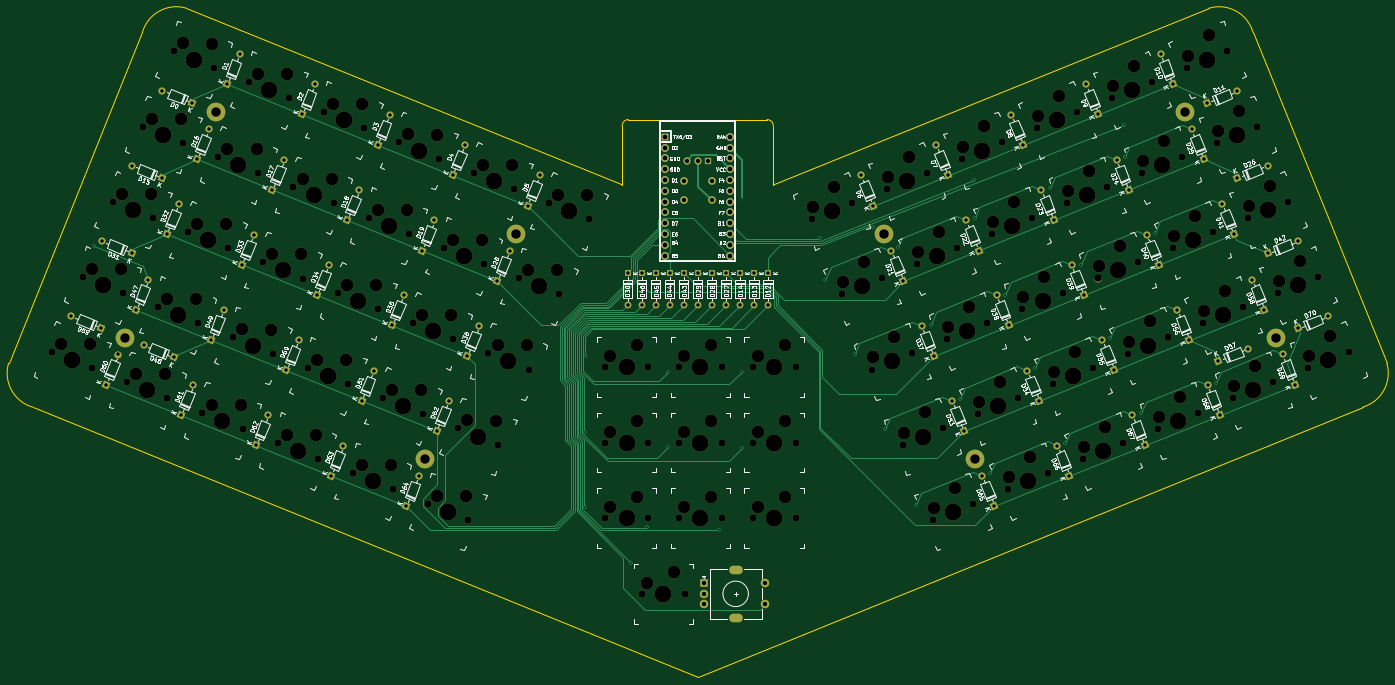
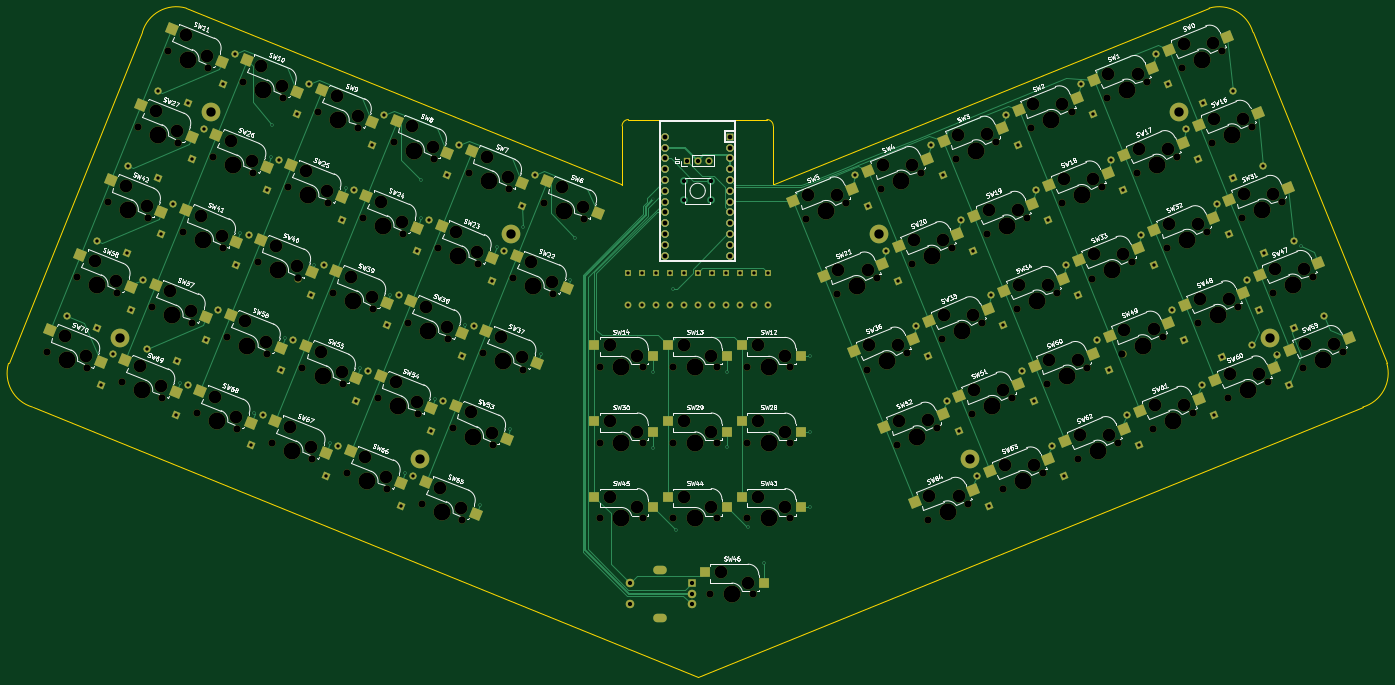
Circuit board: 11 layer files. Board 324.2 x 157.2 mm.
- bottom_copper: pterodactyl-B_Cu.gbl (28668 bytes)
- bottom_mask: pterodactyl-B_Mask.gbs (22068 bytes)
- paste: pterodactyl-B_Paste.gbp (4678 bytes)
- bottom_silk: pterodactyl-B_Silkscreen.gbo (232680 bytes)
- outline: pterodactyl-Edge_Cuts.gm1 (1758 bytes)
- top_copper: pterodactyl-F_Cu.gtl (26931 bytes)
- top_mask: pterodactyl-F_Mask.gts (17972 bytes)
- paste: pterodactyl-F_Paste.gtp (490 bytes)
- top_silk: pterodactyl-F_Silkscreen.gto (253910 bytes)
- drill: pterodactyl-NPTH.drl (6235 bytes)
- drill: pterodactyl-PTH.drl (4107 bytes)

=== bottom_copper: pterodactyl-B_Cu.gbl (28668 bytes, source omitted) ===
=== bottom_mask: pterodactyl-B_Mask.gbs (22068 bytes, source omitted) ===
=== paste: pterodactyl-B_Paste.gbp ===
G04 #@! TF.GenerationSoftware,KiCad,Pcbnew,8.0.2*
G04 #@! TF.CreationDate,2024-05-12T11:37:13+02:00*
G04 #@! TF.ProjectId,pterodactyl,70746572-6f64-4616-9374-796c2e6b6963,rev?*
G04 #@! TF.SameCoordinates,Original*
G04 #@! TF.FileFunction,Paste,Bot*
G04 #@! TF.FilePolarity,Positive*
%FSLAX46Y46*%
G04 Gerber Fmt 4.6, Leading zero omitted, Abs format (unit mm)*
G04 Created by KiCad (PCBNEW 8.0.2) date 2024-05-12 11:37:13*
%MOMM*%
%LPD*%
G01*
G04 APERTURE LIST*
G04 Aperture macros list*
%AMRotRect*
0 Rectangle, with rotation*
0 The origin of the aperture is its center*
0 $1 length*
0 $2 width*
0 $3 Rotation angle, in degrees counterclockwise*
0 Add horizontal line*
21,1,$1,$2,0,0,$3*%
G04 Aperture macros list end*
%ADD10RotRect,2.550000X2.500000X22.000000*%
%ADD11R,2.550000X2.500000*%
%ADD12RotRect,2.550000X2.500000X338.000000*%
G04 APERTURE END LIST*
D10*
X311146634Y-125079609D03*
X299256638Y-132622957D03*
D11*
X225605955Y-132131431D03*
X211755955Y-134671431D03*
D12*
X86770892Y-122656716D03*
X72977895Y-119823462D03*
D10*
X236749309Y-93499819D03*
X224859313Y-101043167D03*
X346472338Y-110807098D03*
X334582342Y-118350446D03*
D11*
X190890955Y-167691431D03*
X177040955Y-170231431D03*
D10*
X243885566Y-111162671D03*
X231995570Y-118706019D03*
D12*
X136369108Y-101603523D03*
X122576111Y-98770269D03*
X150286047Y-168864592D03*
X136493050Y-166031338D03*
X157422301Y-151201739D03*
X143629304Y-148368485D03*
D10*
X258158077Y-146488376D03*
X246268081Y-154031724D03*
X261548417Y-104026416D03*
X249658421Y-111569764D03*
D12*
X154031963Y-108739779D03*
X140238966Y-105906525D03*
D10*
X275820930Y-139352121D03*
X263930934Y-146895469D03*
D12*
X93907149Y-104993866D03*
X80114152Y-102160612D03*
D10*
X279211271Y-96890160D03*
X267321275Y-104433508D03*
X254412163Y-86363563D03*
X242522167Y-93906911D03*
D11*
X208248455Y-149911431D03*
X194398455Y-152451431D03*
D12*
X161168215Y-91076927D03*
X147375218Y-88243673D03*
D10*
X293483782Y-132215865D03*
X281593786Y-139759213D03*
D11*
X208248455Y-167691431D03*
X194398455Y-170231431D03*
D12*
X111570000Y-112130119D03*
X97777003Y-109296865D03*
D10*
X321673231Y-100280501D03*
X309783235Y-107823849D03*
X265294333Y-164151228D03*
X253404337Y-171694576D03*
X335945743Y-135606206D03*
X324055747Y-143149554D03*
D12*
X178831071Y-98213183D03*
X165038074Y-95379929D03*
D10*
X307400719Y-64954797D03*
X295510723Y-72498145D03*
X289737868Y-72091052D03*
X277847872Y-79634400D03*
D12*
X108179657Y-69668159D03*
X94386660Y-66834905D03*
X97297489Y-147455826D03*
X83504492Y-144622572D03*
X104433747Y-129792973D03*
X90640750Y-126959719D03*
X146895704Y-126402631D03*
X133102707Y-123569377D03*
X101043404Y-87331012D03*
X87250407Y-84497758D03*
D10*
X318282890Y-142742461D03*
X306392894Y-150285809D03*
D11*
X190890955Y-149911431D03*
X177040955Y-152451431D03*
D12*
X69108041Y-115520461D03*
X55315044Y-112687207D03*
D10*
X325063573Y-57818541D03*
X313173577Y-65361889D03*
D12*
X90516809Y-62531905D03*
X76723812Y-59698651D03*
X139759451Y-144065484D03*
X125966454Y-141232230D03*
D10*
X328809487Y-117943353D03*
X316919491Y-125486701D03*
X304010379Y-107416757D03*
X292120383Y-114960105D03*
D11*
X190890955Y-132131431D03*
X177040955Y-134671431D03*
D10*
X339336084Y-93144245D03*
X327446088Y-100687593D03*
D11*
X208248455Y-132131431D03*
X194398455Y-134671431D03*
D10*
X272075014Y-79227308D03*
X260185018Y-86770656D03*
X332199828Y-75481393D03*
X320309832Y-83024741D03*
D12*
X76244296Y-97857609D03*
X62451299Y-95024355D03*
D11*
X199569705Y-185471431D03*
X185719705Y-188011431D03*
D12*
X143505366Y-83940671D03*
X129712369Y-81107417D03*
D10*
X251021822Y-128825523D03*
X239131826Y-136368871D03*
D12*
X79634639Y-140319569D03*
X65841642Y-137486315D03*
X61971785Y-133183313D03*
X48178788Y-130350059D03*
X164558559Y-133538887D03*
X150765562Y-130705633D03*
D10*
X286347527Y-114553013D03*
X274457531Y-122096361D03*
D12*
X171694814Y-115876036D03*
X157901817Y-113042782D03*
D11*
X225605955Y-149911431D03*
X211755955Y-152451431D03*
D10*
X353608594Y-128469951D03*
X341718598Y-136013299D03*
D11*
X225605955Y-167691431D03*
X211755955Y-170231431D03*
D12*
X122096596Y-136929227D03*
X108303599Y-134095973D03*
X132623194Y-161728336D03*
X118830197Y-158895082D03*
X129232855Y-119266376D03*
X115439858Y-116433122D03*
D10*
X282957185Y-157014973D03*
X271067189Y-164558321D03*
X314536976Y-82617649D03*
X302646980Y-90160997D03*
D12*
X83380553Y-80194757D03*
X69587556Y-77361503D03*
D10*
X300620038Y-149878717D03*
X288730042Y-157422065D03*
D12*
X118706258Y-94467268D03*
X104913261Y-91634014D03*
X114960343Y-154592081D03*
X101167346Y-151758827D03*
X125842513Y-76804415D03*
X112049516Y-73971161D03*
D10*
X296874122Y-89753905D03*
X284984126Y-97297253D03*
X268684674Y-121689268D03*
X256794678Y-129232616D03*
M02*

=== bottom_silk: pterodactyl-B_Silkscreen.gbo (232680 bytes, source omitted) ===
=== outline: pterodactyl-Edge_Cuts.gm1 ===
G04 #@! TF.GenerationSoftware,KiCad,Pcbnew,8.0.2*
G04 #@! TF.CreationDate,2024-05-12T11:37:13+02:00*
G04 #@! TF.ProjectId,pterodactyl,70746572-6f64-4616-9374-796c2e6b6963,rev?*
G04 #@! TF.SameCoordinates,Original*
G04 #@! TF.FileFunction,Profile,NP*
%FSLAX46Y46*%
G04 Gerber Fmt 4.6, Leading zero omitted, Abs format (unit mm)*
G04 Created by KiCad (PCBNEW 8.0.2) date 2024-05-12 11:37:13*
%MOMM*%
%LPD*%
G01*
G04 APERTURE LIST*
G04 #@! TA.AperFunction,Profile*
%ADD10C,0.100000*%
G04 #@! TD*
G04 APERTURE END LIST*
D10*
X201400000Y-79000000D02*
X201250000Y-79000000D01*
X183550000Y-80500000D02*
G75*
G02*
X185050000Y-79000000I1500001J-1D01*
G01*
X183550000Y-80500000D02*
X183550000Y-91700000D01*
X201250000Y-79000000D02*
X185050000Y-79000000D01*
X217600000Y-79000000D02*
G75*
G02*
X219100000Y-80500000I0J-1500000D01*
G01*
X70732691Y-58456424D02*
G75*
G02*
X81033107Y-52797642I7979613J-2320843D01*
G01*
X201320000Y-209990000D02*
X44905525Y-146632603D01*
X183266884Y-94202392D02*
X81033117Y-52797607D01*
X44905525Y-146632603D02*
G75*
G02*
X39246674Y-136332167I2320779J7979636D01*
G01*
X183550000Y-91700000D02*
X183550000Y-94300000D01*
X70732691Y-58456424D02*
X39246708Y-136332177D01*
X201320000Y-209990000D02*
X357744475Y-146632603D01*
X363403292Y-136332177D02*
G75*
G02*
X357744475Y-146632603I-7979624J-2320803D01*
G01*
X331917309Y-58456424D02*
X363403292Y-136332177D01*
X219383116Y-94202392D02*
X219100000Y-94300000D01*
X219100000Y-91700000D02*
X219100000Y-94300000D01*
X321616883Y-52797607D02*
G75*
G02*
X331917308Y-58456424I2320804J-7979621D01*
G01*
X219383116Y-94202392D02*
X321616883Y-52797607D01*
X219100000Y-80500000D02*
X219100000Y-91700000D01*
X201400000Y-79000000D02*
X217600000Y-79000000D01*
X183550000Y-94300000D02*
X183266884Y-94202392D01*
M02*

=== top_copper: pterodactyl-F_Cu.gtl (26931 bytes, source omitted) ===
=== top_mask: pterodactyl-F_Mask.gts (17972 bytes, source omitted) ===
=== paste: pterodactyl-F_Paste.gtp ===
G04 #@! TF.GenerationSoftware,KiCad,Pcbnew,8.0.2*
G04 #@! TF.CreationDate,2024-05-12T11:37:13+02:00*
G04 #@! TF.ProjectId,pterodactyl,70746572-6f64-4616-9374-796c2e6b6963,rev?*
G04 #@! TF.SameCoordinates,Original*
G04 #@! TF.FileFunction,Paste,Top*
G04 #@! TF.FilePolarity,Positive*
%FSLAX46Y46*%
G04 Gerber Fmt 4.6, Leading zero omitted, Abs format (unit mm)*
G04 Created by KiCad (PCBNEW 8.0.2) date 2024-05-12 11:37:13*
%MOMM*%
%LPD*%
G01*
G04 APERTURE LIST*
G04 APERTURE END LIST*
M02*

=== top_silk: pterodactyl-F_Silkscreen.gto (253910 bytes, source omitted) ===
=== drill: pterodactyl-NPTH.drl (6235 bytes, source omitted) ===
=== drill: pterodactyl-PTH.drl ===
M48
; DRILL file {KiCad 8.0.2} date 2024-05-12T11:37:09+0200
; FORMAT={-:-/ absolute / inch / decimal}
; #@! TF.CreationDate,2024-05-12T11:37:09+02:00
; #@! TF.GenerationSoftware,Kicad,Pcbnew,8.0.2
; #@! TF.FileFunction,Plated,1,2,PTH
FMAT,2
INCH
; #@! TA.AperFunction,Plated,PTH,ViaDrill
T1C0.0157
; #@! TA.AperFunction,Plated,PTH,ComponentDrill
T2C0.0315
; #@! TA.AperFunction,Plated,PTH,ComponentDrill
T3C0.0394
; #@! TA.AperFunction,Plated,PTH,ComponentDrill
T4C0.0430
; #@! TA.AperFunction,Plated,PTH,ComponentDrill
T5C0.0866
%
G90
G05
T1
X2.3408Y-4.2841
X6.8858Y-6.0
X6.8858Y-6.7008
X6.8898Y-5.3031
X7.3118Y-7.2188
X7.4602Y-6.8845
X7.6545Y-5.4438
X7.6545Y-6.1445
X8.1259Y-6.913
X8.1575Y-4.6781
X8.3356Y-5.4438
X8.3383Y-3.8479
X8.3395Y-6.1485
X9.0591Y-4.2047
X9.1081Y-4.5985
X9.3787Y-5.2789
X9.5472Y-4.1024
X9.6604Y-5.9761
X9.7847Y-4.2869
X9.9436Y-6.677
X10.0833Y-5.0155
X10.3555Y-5.6996
X10.4882Y-3.6693
X10.4893Y-4.0234
X10.6364Y-6.3843
X10.7754Y-4.7316
X11.0497Y-5.4106
X11.1865Y-3.7417
X11.3299Y-6.1041
X11.4792Y-4.4557
X11.7484Y-5.1325
X11.8701Y-3.1614
X11.8786Y-3.4579
X12.0301Y-5.8297
X12.1632Y-4.1624
X12.7237Y-5.5495
T2
X2.1269Y-4.9282
X2.405Y-5.0406
X2.4069Y-4.235
X2.4477Y-5.564
X2.5601Y-5.2858
X2.6851Y-4.3474
X2.6886Y-3.5378
X2.7279Y-4.8704
X2.7949Y-5.1981
X2.8403Y-4.5923
X2.9668Y-3.6502
X2.9697Y-2.8421
X3.0096Y-4.1732
X3.073Y-5.3105
X3.122Y-3.8951
X3.1431Y-5.8449
X3.2479Y-2.9545
X3.2555Y-5.5668
X3.2897Y-3.48
X3.402Y-3.2019
X3.4233Y-5.1514
X3.5357Y-4.8732
X3.5715Y-2.7824
X3.6839Y-2.5043
X3.705Y-4.4542
X3.8174Y-4.176
X3.8385Y-6.1259
X3.9508Y-5.8477
X3.9851Y-3.761
X4.0974Y-3.4828
X4.1187Y-5.4323
X4.2311Y-5.1542
X4.2669Y-3.0634
X4.3793Y-2.7852
X4.4004Y-4.7351
X4.5128Y-4.457
X4.5338Y-6.4069
X4.6462Y-6.1287
X4.6804Y-4.0419
X4.7928Y-3.7638
X4.8141Y-5.7133
X4.9264Y-5.4351
X4.9623Y-3.3444
X5.0747Y-3.0662
X5.0958Y-5.0161
X5.2081Y-4.7379
X5.2292Y-6.6878
X5.3416Y-6.4097
X5.3758Y-4.3229
X5.4882Y-4.0447
X5.5095Y-5.9943
X5.6218Y-5.7161
X5.6577Y-3.6253
X5.7701Y-3.3472
X5.7911Y-5.297
X5.9035Y-5.0189
X6.0712Y-4.6038
X6.1836Y-4.3257
X6.3531Y-3.9063
X6.4654Y-3.6281
X7.2765Y-4.53
X7.2765Y-4.83
X7.4064Y-4.53
X7.4064Y-4.83
X7.5364Y-4.53
X7.5364Y-4.83
X7.6663Y-4.53
X7.6663Y-4.83
X7.7962Y-4.53
X7.7962Y-4.83
X7.9261Y-4.53
X7.9261Y-4.83
X8.056Y-4.53
X8.056Y-4.83
X8.186Y-4.53
X8.186Y-4.83
X8.3159Y-4.53
X8.3159Y-4.83
X8.4458Y-4.53
X8.4458Y-4.83
X8.5757Y-4.53
X8.5757Y-4.83
X9.4368Y-3.6281
X9.5492Y-3.9062
X9.7186Y-4.3257
X9.831Y-4.6038
X9.9987Y-5.0189
X10.1111Y-5.297
X10.1322Y-3.3471
X10.2446Y-3.6253
X10.2804Y-5.7161
X10.3928Y-5.9942
X10.414Y-4.0447
X10.5264Y-4.3229
X10.5606Y-6.4096
X10.673Y-6.6878
X10.6941Y-4.7379
X10.8065Y-5.0161
X10.8276Y-3.0662
X10.9399Y-3.3443
X10.9758Y-5.4351
X11.0882Y-5.7133
X11.1094Y-3.7637
X11.2218Y-4.0419
X11.256Y-6.1287
X11.3684Y-6.4068
X11.3895Y-4.4569
X11.5018Y-4.7351
X11.5229Y-2.7852
X11.6353Y-3.0634
X11.6712Y-5.1542
X11.7835Y-5.4323
X11.8048Y-3.4828
X11.9172Y-3.7609
X11.9514Y-5.8477
X12.0638Y-6.1259
X12.0849Y-4.176
X12.1972Y-4.4541
X12.2114Y-2.5071
X12.3238Y-2.7852
X12.3665Y-4.8732
X12.4789Y-5.1514
X12.5002Y-3.2018
X12.6126Y-3.48
X12.6445Y-2.9584
X12.6468Y-5.5668
X12.7479Y-5.3433
X12.7591Y-5.8449
X12.7802Y-3.895
X12.8926Y-4.1732
X12.9226Y-2.846
X12.9241Y-3.6506
X13.0261Y-5.2309
X13.0619Y-4.5922
X13.1743Y-4.8704
X13.2023Y-3.5382
X13.2064Y-4.3492
X13.3422Y-5.2858
X13.4545Y-5.564
X13.4846Y-4.2368
X13.4874Y-5.0446
X13.7655Y-4.9322
T3
X7.7982Y-3.6819
X7.7982Y-3.8591
X7.8255Y-3.4898
X7.9255Y-3.4898
X7.9824Y-7.4036
X7.9824Y-7.502
X7.9824Y-7.6005
X8.0255Y-3.4898
X8.0541Y-3.6819
X8.0541Y-3.8591
X8.5532Y-7.4036
X8.5532Y-7.6005
T4
X7.6261Y-3.2705
X7.6261Y-3.3705
X7.6261Y-3.4705
X7.6261Y-3.5705
X7.6261Y-3.6705
X7.6261Y-3.7705
X7.6261Y-3.8705
X7.6261Y-3.9705
X7.6261Y-4.0705
X7.6261Y-4.1705
X7.6261Y-4.2705
X7.6261Y-4.3705
X8.2261Y-3.2705
X8.2261Y-3.3705
X8.2261Y-3.4705
X8.2261Y-3.5705
X8.2261Y-3.6705
X8.2261Y-3.7705
X8.2261Y-3.8705
X8.2261Y-3.9705
X8.2261Y-4.0705
X8.2261Y-4.1705
X8.2261Y-4.2705
X8.2261Y-4.3705
T5
X2.6235Y-5.1289
X3.4663Y-3.0427
X5.405Y-6.2527
X6.2479Y-4.1665
X9.6543Y-4.1665
X10.4972Y-6.2527
X12.4359Y-3.0427
X13.2787Y-5.1289
M30
